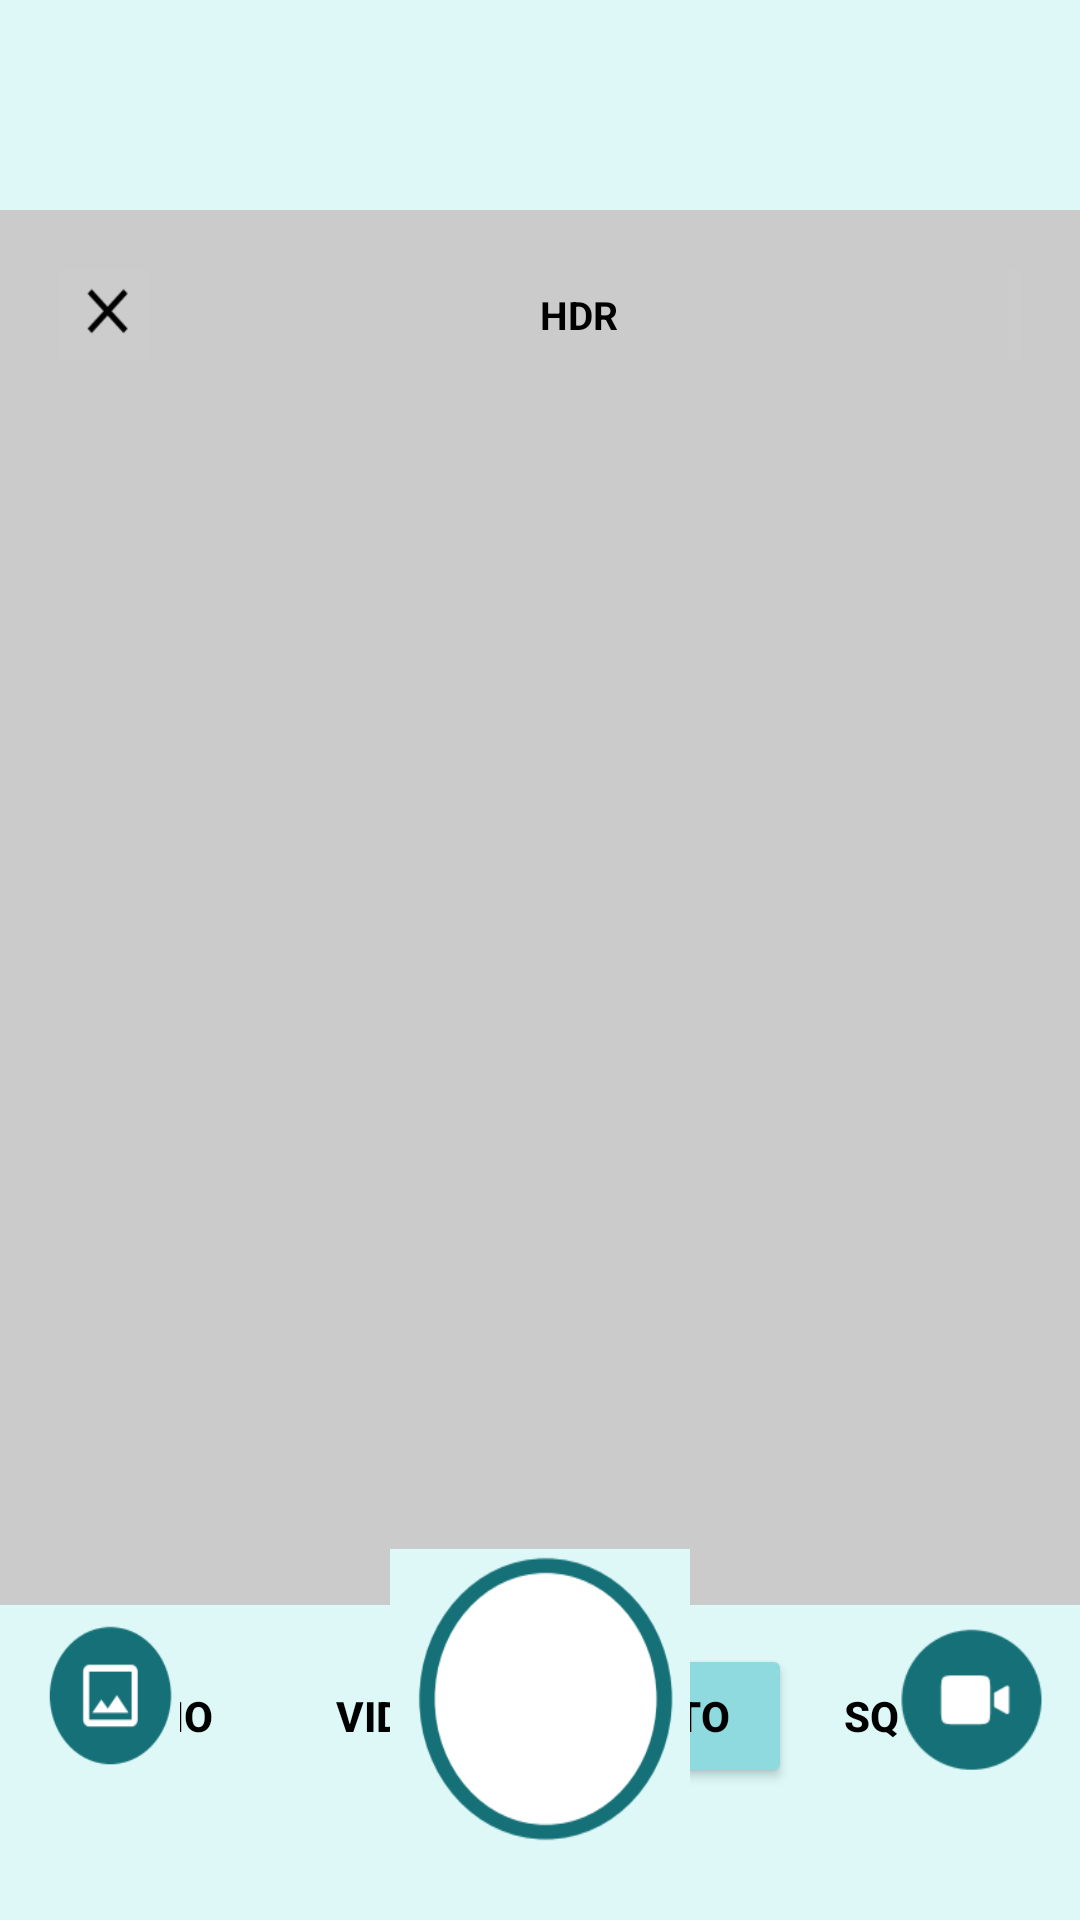

The Android layout XML behind this screen, and the referenced resources:
<!-- AndroidManifest.xml: application theme Theme.I210523 -->
<!-- res/layout/activity_camera.xml -->
<?xml version="1.0" encoding="utf-8"?>
<androidx.constraintlayout.widget.ConstraintLayout xmlns:android="http://schemas.android.com/apk/res/android"
    xmlns:app="http://schemas.android.com/apk/res-auto"
    xmlns:tools="http://schemas.android.com/tools"
    android:layout_width="match_parent"
    android:layout_height="match_parent"
    android:background="@color/cyan"
    tools:context=".CameraActivity">

    <LinearLayout
        android:id="@+id/cameraViewLayout"
        android:layout_width="match_parent"
        android:layout_height="465dp"
        android:layout_marginTop="70dp"
        android:background="#CBCBCB"
        android:orientation="vertical"
        app:layout_constraintEnd_toEndOf="parent"
        app:layout_constraintStart_toStartOf="parent"
        app:layout_constraintTop_toTopOf="parent">

        <LinearLayout
            android:layout_width="match_parent"
            android:layout_height="wrap_content"
            android:orientation="horizontal"
            android:padding="20dp">

            <ImageView
                android:id="@+id/camera_back"
                android:layout_width="30dp"
                android:layout_height="30dp"
                android:background="@drawable/camera_cross" />

            <TextView
                android:layout_width="wrap_content"
                android:layout_height="wrap_content"
                android:layout_gravity="center"
                android:layout_marginLeft="130dp"
                android:text="HDR"
                android:textColor="@color/black"
                android:textSize="13dp"
                android:textStyle="bold"
                tools:ignore="TextSizeCheck" />

            <ImageView
                android:layout_width="30dp"
                android:layout_height="30dp"
                android:layout_marginLeft="130dp"
                android:background="@drawable/camera_icon1" />
        </LinearLayout>
    </LinearLayout>

    <HorizontalScrollView
        android:layout_width="match_parent"
        android:layout_height="wrap_content"
        android:layout_marginTop="548dp"
        android:scrollbarSize="0dp"

        app:layout_constraintEnd_toEndOf="parent"
        app:layout_constraintHorizontal_bias="0.0"
        app:layout_constraintStart_toStartOf="parent"
        app:layout_constraintTop_toTopOf="parent"
        tools:ignore="MissingConstraints">

        <LinearLayout
            android:layout_width="match_parent"
            android:layout_height="wrap_content"

            android:orientation="horizontal">

            <Button
                android:layout_width="wrap_content"
                android:layout_height="wrap_content"
                android:background="@android:color/transparent"
                android:text="Slo-mo"
                android:textStyle="bold"
                android:textColor="@color/black" />
            <Button
                android:id="@+id/camera_video"
                android:layout_width="wrap_content"
                android:layout_height="wrap_content"
                android:background="@android:color/transparent"
                android:text="Video"
                android:textStyle="bold"
                android:textColor="@color/black" />

            <Button
                android:layout_width="wrap_content"
                android:layout_height="wrap_content"
                android:backgroundTint="@color/SoftCyan"
                android:text="Photo"
                android:textStyle="bold"
                android:textColor="@color/black" />

            <Button
                android:layout_width="wrap_content"
                android:layout_height="wrap_content"
                android:background="@android:color/transparent"
                android:text="Square"
                android:textStyle="bold"
                android:textColor="@color/black" />
            <Button
                android:layout_width="wrap_content"
                android:layout_height="wrap_content"
                android:background="@android:color/transparent"
                android:text="Portrait"
                android:textStyle="bold"
                android:textColor="@color/black" />


        </LinearLayout>
    </HorizontalScrollView>

    <LinearLayout
        android:layout_width="match_parent"
        android:layout_height="127dp"
        android:orientation="horizontal"
        android:gravity="center"
        android:paddingBottom="20dp"
        app:layout_constraintBottom_toBottomOf="parent"
        app:layout_constraintEnd_toEndOf="parent"
        app:layout_constraintStart_toStartOf="parent"
        tools:ignore="MissingConstraints">

        <ImageButton
            android:layout_width="50dp"
            android:layout_height="50dp"
            android:background="@drawable/camera_icon2"
            tools:ignore="SpeakableTextPresentCheck" />

        <ImageButton
            android:layout_width="100dp"
            android:layout_height="100dp"
            android:layout_marginLeft="70dp"
            android:background="@drawable/camera_icon3"
            tools:ignore="SpeakableTextPresentCheck" />

        <ImageButton
            android:layout_width="50dp"
            android:layout_height="50dp"
            android:layout_marginLeft="70dp"
            android:background="@drawable/camera_icon4"
            tools:ignore="SpeakableTextPresentCheck" />
    </LinearLayout>

</androidx.constraintlayout.widget.ConstraintLayout>
<!-- resources referenced by this layout -->
<resources>
  <color name="SoftCyan">#8FDADE</color>
  <color name="black">#FF000000</color>
  <color name="cyan">#DEF8F8</color>
  <!-- drawable camera_cross: png bitmap (drawable, 561 bytes) -->
  <!-- drawable camera_icon1: png bitmap (drawable, 2618 bytes) -->
  <!-- drawable camera_icon2: png bitmap (drawable, 2679 bytes) -->
  <!-- drawable camera_icon3: png bitmap (drawable, 7040 bytes) -->
  <!-- drawable camera_icon4: png bitmap (drawable, 2516 bytes) -->
  <style name="Theme.I210523" parent="Base.Theme.I210523" />
  <style name="Base.Theme.I210523" parent="Theme.Material3.DayNight.NoActionBar">
          
          
      </style>
</resources>
